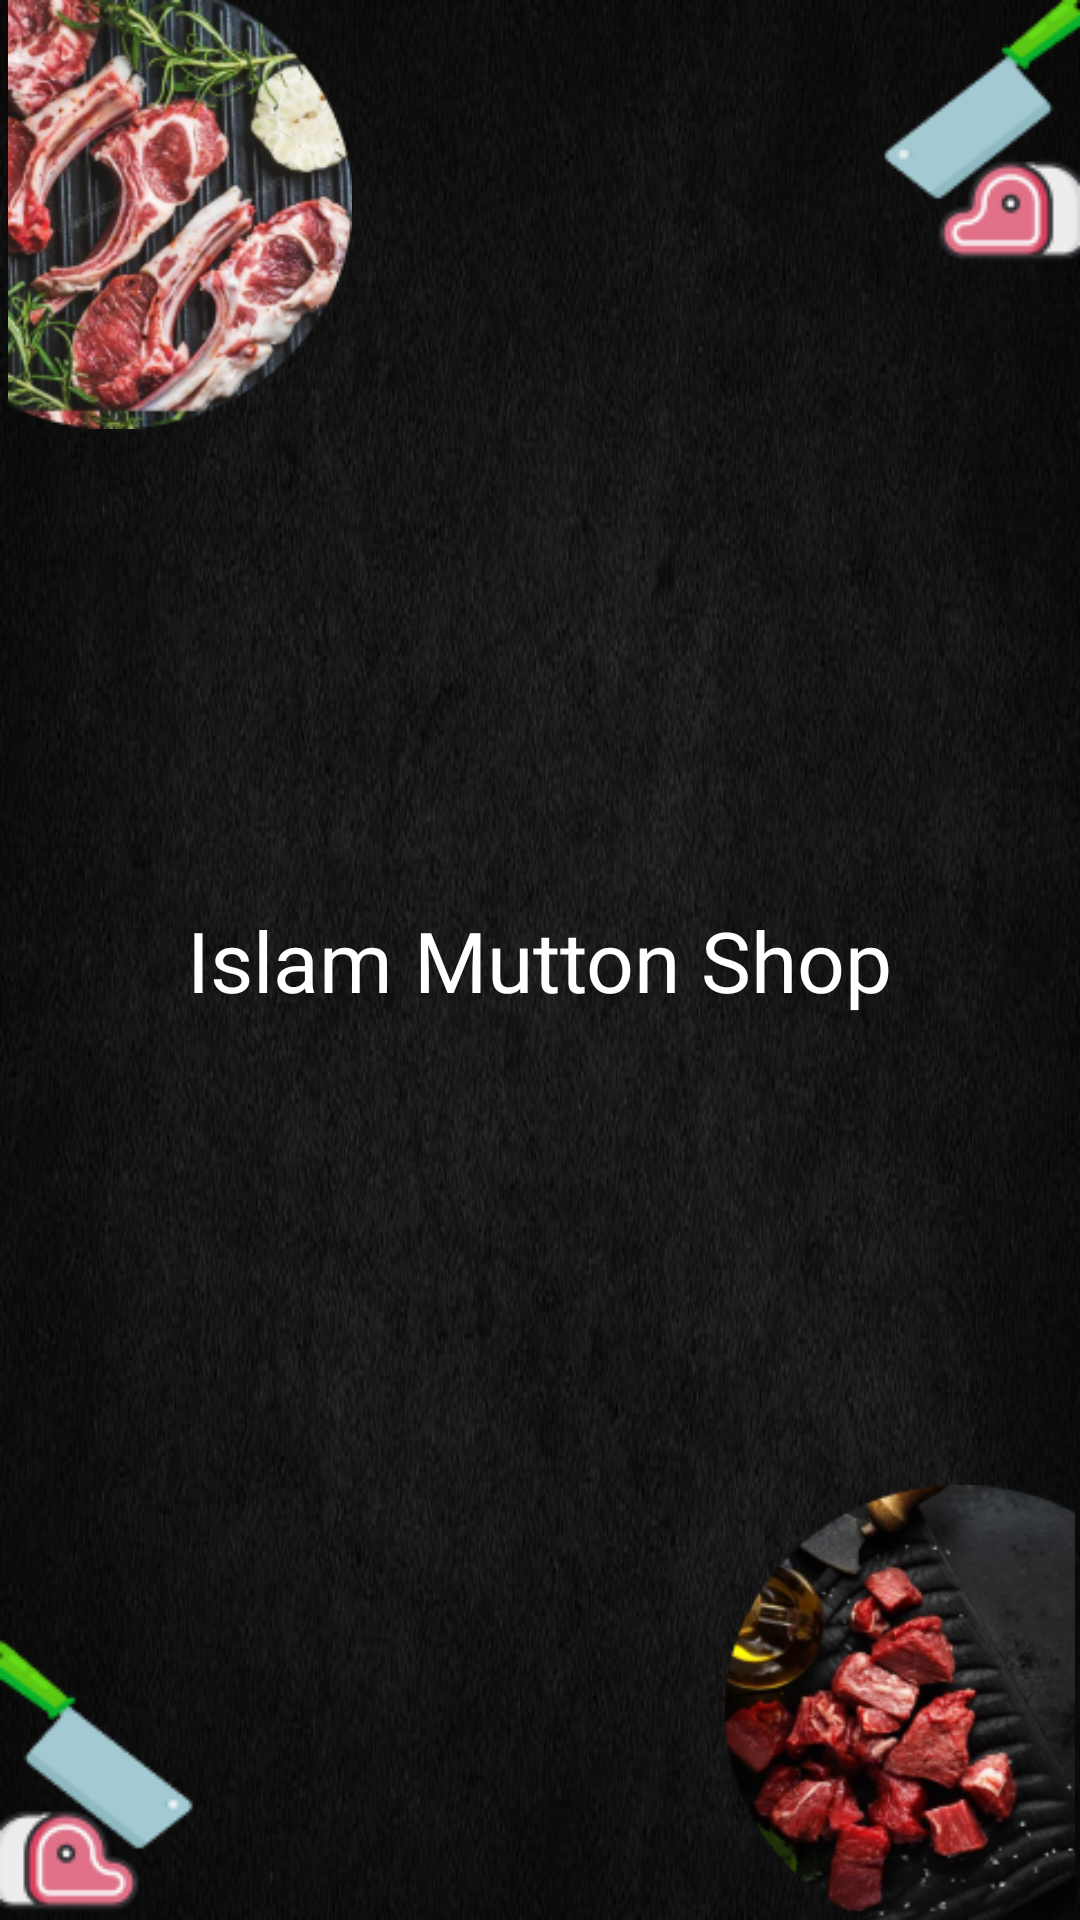

Here is an Android app screen rendered from its layout file. Give the layout XML and the strings, colors and styles it references.
<!-- AndroidManifest.xml: application theme Theme.IslamMuttonShop_User -->
<!-- res/layout/activity_main.xml -->
<?xml version="1.0" encoding="utf-8"?>
<androidx.constraintlayout.widget.ConstraintLayout
    xmlns:android="http://schemas.android.com/apk/res/android"
    xmlns:app="http://schemas.android.com/apk/res-auto"
    xmlns:tools="http://schemas.android.com/tools"
    android:layout_width="match_parent"
    android:layout_height="match_parent"
    tools:context=".MainActivity"
    android:background="@drawable/blackbackground">

    <TextView
        android:id="@+id/tvSplashHeading"
        android:layout_width="wrap_content"
        android:layout_height="wrap_content"
        android:fontFamily="@font/aguafina_script"
        android:textColor="@color/white"
        android:text="Islam Mutton Shop"
        android:textSize="28sp"
        app:layout_constraintTop_toTopOf="parent"
        app:layout_constraintStart_toStartOf="parent"
        app:layout_constraintEnd_toEndOf="parent"
        app:layout_constraintBottom_toBottomOf="parent"
        app:layout_constraintVertical_bias="0.5"
        app:layout_constraintHorizontal_bias="0.5" />

    <ImageView
        android:id="@+id/imageView6"
        android:layout_width="120dp"
        android:layout_height="143dp"
        app:layout_constraintStart_toStartOf="parent"
        app:layout_constraintTop_toTopOf="parent"
        app:srcCompat="@drawable/splashscreenone" />

    <ImageView
        android:id="@+id/imageView7"
        android:layout_width="wrap_content"
        android:layout_height="wrap_content"
        app:srcCompat="@drawable/logoright"
        app:layout_constraintTop_toTopOf="parent"
        app:layout_constraintEnd_toEndOf="parent" />

    <ImageView
        android:id="@+id/imageView8"
        android:layout_width="wrap_content"
        android:layout_height="wrap_content"
        app:srcCompat="@drawable/logoleft"
        app:layout_constraintStart_toStartOf="parent"
        app:layout_constraintBottom_toBottomOf="parent" />

    <ImageView
        android:id="@+id/imageView9"
        android:layout_width="120dp"
        android:layout_height="145dp"
        app:layout_constraintBottom_toBottomOf="parent"
        app:layout_constraintEnd_toEndOf="parent"
        app:srcCompat="@drawable/splashscreentwo" />

</androidx.constraintlayout.widget.ConstraintLayout>
<!-- resources referenced by this layout -->
<resources>
  <color name="white">#FFFFFFFF</color>
  <!-- drawable blackbackground: jpg bitmap (drawable, 47799 bytes) -->
  <!-- drawable logoleft: png bitmap (drawable, 4319 bytes) -->
  <!-- drawable logoright: png bitmap (drawable, 4416 bytes) -->
  <!-- drawable splashscreenone: png bitmap (drawable, 75167 bytes) -->
  <!-- drawable splashscreentwo: png bitmap (drawable, 55906 bytes) -->
  <style name="Theme.IslamMuttonShop_User" parent="Base.Theme.IslamMuttonShop_User" />
  <style name="Base.Theme.IslamMuttonShop_User" parent="Theme.Material3.DayNight.NoActionBar">
          
          
      </style>
</resources>
